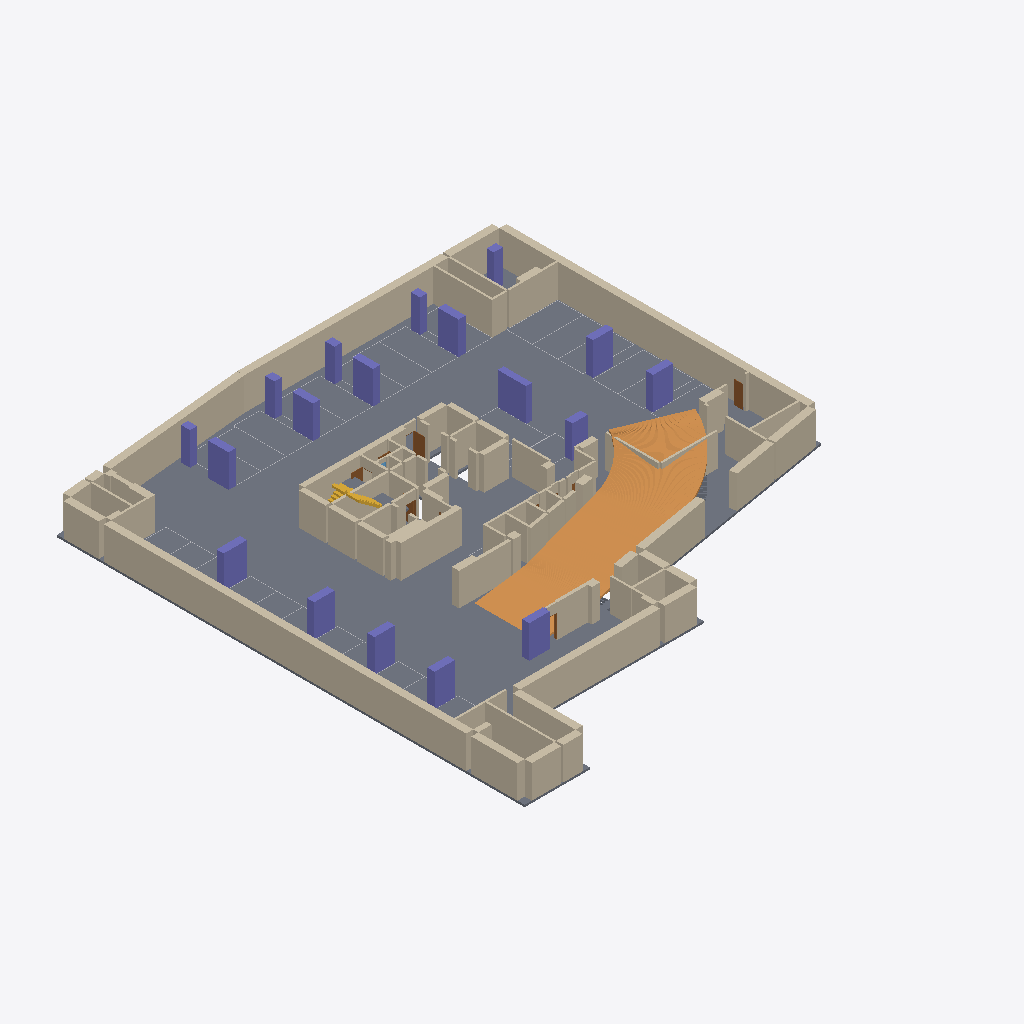
Isometric view of an IFC building model (IFC-SPF (STEP), schema IFC4, length unit metre), seen from the south-west, elements coloured by IFC class: 106 walls (beige), 18 columns (violet), 18 other elements (light grey), 5 doors (brown), 3 slabs (grey), 3 stair flights (yellow), 1 ramp flight (orange).
Extent 45.4 m × 47.8 m × 3.7 m (x, y, z). Storeys (1): 지하4층 at -14.70 m. Elements (186): 114 IfcWall, 33 IfcBuildingElementProxy, 18 IfcColumn, 11 IfcDoor, 4 IfcStairFlight, 3 IfcSlab, 2 IfcWindow, 1 IfcRampFlight.

HEADER;
FILE_DESCRIPTION(('ViewDefinition[DesignTransferView]'),'2;1');
FILE_NAME('/dev/null','2026-10-20T22:02:49+09:00',(''),(''),'IfcOpenShell 0.9.0','IfcOpenShell 0.9.0','Nobody');
FILE_SCHEMA(('IFC4'));
ENDSEC;
DATA;
#1=IFCPROJECT('1AcC6H5ozTCO_bqrJrUXw0',$,'A32 지하4층',$,$,$,$,(#10),#5);
#12=IFCSITE('0ap8K39n1MiBkVTnl0bGl_',$,'A32 source coordinate system',$,$,$,$,$,$,$,$,$,$,$);
#13=IFCBUILDING('0JUEDPkb5MOBFwrExo_hgU',$,'A32 주거동 · 지하5층–옥탑지붕',$,$,$,$,$,$,$,$,$);
#16=IFCBUILDINGSTOREY('3eCEhpGXXUgBmK87Vxh3c6',$,'지하4층',$,$,#25,$,$,$,-14.7);
#6689=IFCSLAB('19_$P9s1rOCP18odgtkrf0',$,'B4/구조 바닥',$,$,#14391,#7271,$,.FLOOR.);
#5022=IFCRAMPFLIGHT('3mLJVw2g9Jx8te1Kwghgxe',$,'B4/RAMP / CAD 곡선 경사로',$,$,#15271,#6603,$,$);
#9500=IFCWALL('156d8X9O9OIhtvTPFHMVI7',$,'B4/concrete 벽/35',$,$,#15216,#9691,$,$);
#7841=IFCWALL('3Rf91OgTHR5APC_HgAeSve',$,'B4/concrete 벽/5',$,$,#15051,#8024,$,$);
#7507=IFCWALL('0Cv6LPUDnMFQf$8dSuoeKj',$,'B4/concrete 벽/0',$,$,#14901,#7628,$,$);
#9142=IFCWALL('1Me_SSpP1LierhpYLQ4bx6',$,'B4/concrete 벽/29',$,$,#14766,#9231,$,$);
#11536=IFCWALL('2YQhyKZcvRpQMS7$D6GnPB',$,'B4/concrete 벽/70',$,$,#15186,#11573,$,$);
#9881=IFCWALL('3eCcZrog5IzARBVS7JeQ71',$,'B4/concrete 벽/40',$,$,#15206,#9955,$,$);
#11233=IFCWALL('0pmiiMAp9I0QOcWkxUUaCA',$,'B4/concrete 벽/64',$,$,#14421,#11291,$,$);
#11577=IFCWALL('3JtYMnkSTIRujOwS9O6twd',$,'B4/concrete 벽/71',$,$,#14571,#11614,$,$);
#8864=IFCWALL('044TcIws1T2eNj7l_Dv415',$,'B4/concrete 벽/23',$,$,#14411,#8901,$,$);
#11918=IFCWALL('1OQATyhmjVbB3oKVXaeyRo',$,'B4/partition 벽/4',$,$,#14831,#11955,$,$);
#11618=IFCWALL('1THDp$kbPLyxmG2xQfqrcA',$,'B4/concrete 벽/72',$,$,#14711,#11655,$,$);
#10228=IFCWALL('21lVMMmdLJqPCBt$tUKT7Q',$,'B4/concrete 벽/46',$,$,#14631,#10341,$,$);
#11659=IFCWALL('2E0EMhKrfTlPiU79kA8OP2',$,'B4/concrete 벽/73',$,$,#14636,#11696,$,$);
#8999=IFCWALL('2RA76w499L1g7S4dV9PUv9',$,'B4/concrete 벽/26',$,$,#15301,#9044,$,$);
#9736=IFCWALL('0xG7kaJYHMY9JX1UED$w2v',$,'B4/concrete 벽/37',$,$,#14791,#9779,$,$);
#11168=IFCWALL('2uL$0CRxPM3v5AQu6Rak0V',$,'B4/concrete 벽/63',$,$,#14771,#11229,$,$);
#9097=IFCWALL('1_gl42KvfSvg2GjJ75i7hh',$,'B4/concrete 벽/28',$,$,#14886,#9138,$,$);
#9278=IFCWALL('3I5P8yUuPU0hWrsPqd16Jx',$,'B4/concrete 벽/31',$,$,#14786,#9335,$,$);
#8948=IFCWALL('2RDrjHlenQxumiDoNIB2RW',$,'B4/concrete 벽/25',$,$,#15081,#8995,$,$);
#7740=IFCWALL('1R2jALKUPTS8vyy6plOPZ3',$,'B4/concrete 벽/3',$,$,#14666,#7786,$,$);
#4276=IFCCOLUMN('0GR7JrSO9NGOqZXJjFfhYs',$,'B4/기둥/13',$,$,#14701,#4313,$,.COLUMN.);
#7790=IFCWALL('0bl05DPEjS_8Z8SMCIReP5',$,'B4/concrete 벽/4',$,$,#15001,#7837,$,$);
#8457=IFCWALL('1xmpIOdVfQL8lBMESkySQy',$,'B4/concrete 벽/15',$,$,#14561,#8506,$,$);
#3907=IFCCOLUMN('1Yacr_9m9IgAJxiycBPm7F',$,'B4/기둥/4',$,$,#14676,#3944,$,.COLUMN.);
#10059=IFCWALL('0zZqE2i1PP_eiFHV2VKadw',$,'B4/concrete 벽/43',$,$,#14431,#10106,$,$);
#10171=IFCWALL('1IwvzjJlLHQAKk2AqNUhZB',$,'B4/concrete 벽/45',$,$,#14986,#10224,$,$);
#10996=IFCWALL('0qeZppGsrUfuW5pPJ0NReL',$,'B4/concrete 벽/60',$,$,#15261,#11056,$,$);
#9449=IFCWALL('079MMfOl5NAxxL64Zmy79$',$,'B4/concrete 벽/34',$,$,#14601,#9496,$,$);
#3736=IFCCOLUMN('1D7c4DfgzGHgf1AEqWoZaT',$,'B4/기둥/0',$,$,#14346,#3780,$,.COLUMN.);
#3948=IFCCOLUMN('0V3aaeGX9MWQEesKHkcULC',$,'B4/기둥/5',$,$,#15006,#3985,$,.COLUMN.);
#4317=IFCCOLUMN('1gkElP7UPMsB81aXjsFl05',$,'B4/기둥/14',$,$,#14841,#4354,$,.COLUMN.);
#8700=IFCWALL('1n4JLfv0XGMvA551mwhzQ6',$,'B4/concrete 벽/20',$,$,#14936,#8763,$,$);
#9824=IFCWALL('19AZE5wbHQkPZTLq8BREI5',$,'B4/concrete 벽/39',$,$,#14536,#9877,$,$);
#3825=IFCCOLUMN('3NNNiajOHSLwgUpLsChP2g',$,'B4/기둥/2',$,$,#15101,#3862,$,.COLUMN.);
#3784=IFCCOLUMN('3XRsojs4jOqB$i5x1xtd7Y',$,'B4/기둥/1',$,$,#14671,#3821,$,.COLUMN.);
#3866=IFCCOLUMN('3AXS1lMnfGfwCCn5Xu13Y_',$,'B4/기둥/3',$,$,#14681,#3903,$,.COLUMN.);
#4235=IFCCOLUMN('1uXJe9nf9NVQFr32_1Cte$',$,'B4/기둥/12',$,$,#15196,#4272,$,.COLUMN.);
#3989=IFCCOLUMN('2ZXBKNyWjHTQ0sgw0aQIg9',$,'B4/기둥/6',$,$,#14556,#4026,$,.COLUMN.);
#4030=IFCCOLUMN('0t1eEA5jrHOBaR1fGsH1kO',$,'B4/기둥/7',$,$,#14376,#4067,$,.COLUMN.);
#4194=IFCCOLUMN('2$nKzyd8DJ0esaeePb1_Lv',$,'B4/기둥/11',$,$,#15201,#4231,$,.COLUMN.);
#8116=IFCWALL('2APRCm6L1VWB5cWFJFTZG2',$,'B4/concrete 벽/8',$,$,#15111,#8163,$,$);
#11295=IFCWALL('2JsAoJ1QvGWQGWQY5Atygv',$,'B4/concrete 벽/65',$,$,#14846,#11354,$,$);
#10110=IFCWALL('39sUIDtfDGfufjjCG8psCd',$,'B4/concrete 벽/44',$,$,#14471,#10167,$,$);
#9048=IFCWALL('3QB6WyMKTUFv9gm$h7NqPU',$,'B4/concrete 벽/27',$,$,#14781,#9093,$,$);
#7632=IFCWALL('0zhPlC6fXHOPM$GTC2iE5R',$,'B4/concrete 벽/1',$,$,#14576,#7693,$,$);
#11358=IFCWALL('0KfzirGQrGSAZ8EoSnN9X6',$,'B4/concrete 벽/66',$,$,#14656,#11409,$,$);
#4153=IFCCOLUMN('2_LwTCORbN784JqzfHavcf',$,'B4/기둥/10',$,$,#15091,#4190,$,.COLUMN.);
#8555=IFCWALL('3ExrcO4ILTUwv9LlwI2$AY',$,'B4/concrete 벽/17',$,$,#14851,#8604,$,$);
#8073=IFCWALL('1O5jEScvbU39WdFT_mcW5y',$,'B4/concrete 벽/7',$,$,#14541,#8112,$,$);
#11741=IFCWALL('0ilJK7LSnKNO9lZpNX$VAj',$,'B4/partition 벽/0',$,$,#15226,#11789,$,$);
#12559=IFCWALL('1Iuu1usM5Tygx8KnOX209$',$,'B4/partition 벽/19',$,$,#15011,#12596,$,$);
#12008=IFCWALL('3CVmEoV8nR0uz1CUNdsgIO',$,'B4/partition 벽/6',$,$,#15236,#12045,$,$);
#4112=IFCCOLUMN('3tUv7rSgjRh9ioVMjnIgMk',$,'B4/기둥/9',$,$,#15161,#4149,$,.COLUMN.);
#4358=IFCCOLUMN('0S9ssYchTLCgWYRJCULhVG',$,'B4/기둥/15',$,$,#14586,#4395,$,.COLUMN.);
#9384=IFCWALL('3ytoGffRbSffijYPLCLx0n',$,'B4/concrete 벽/33',$,$,#15251,#9445,$,$);
#4399=IFCCOLUMN('27_ZjZmsbKvAsJDjLqKkbu',$,'B4/기둥/16',$,$,#14641,#4436,$,.COLUMN.);
#4071=IFCCOLUMN('1U1IZtCN1RnwmfYx05qIYR',$,'B4/기둥/8',$,$,#14381,#4108,$,.COLUMN.);
#7697=IFCWALL('0uTsyqsSHPWhNB4a4Vm3kT',$,'B4/concrete 벽/2',$,$,#14996,#7736,$,$);
#8249=IFCWALL('0CF6AXHhDOlxqt2h4tF57w',$,'B4/concrete 벽/11',$,$,#15071,#8298,$,$);
#8406=IFCWALL('2lsL1aKFHLXwB$oQuk8N5b',$,'B4/concrete 벽/14',$,$,#14991,#8453,$,$);
#11834=IFCWALL('04733KRJTGkhBPvRlhQpK_',$,'B4/partition 벽/2',$,$,#14876,#11873,$,$);
#8347=IFCWALL('0TRYG1b5HHzADHqKbc7LCx',$,'B4/concrete 벽/13',$,$,#15016,#8402,$,$);
#4440=IFCCOLUMN('0NXyuoaCvP6QW5yrgwR6Nw',$,'B4/기둥/17',$,$,#14746,#4477,$,.COLUMN.);
#9339=IFCWALL('0FAVoWQALV8Bt2kkwLVs3q',$,'B4/concrete 벽/32',$,$,#14611,#9380,$,$);
#11959=IFCWALL('34mEg6t6fL_A62L9EjdXN3',$,'B4/partition 벽/5',$,$,#14691,#12004,$,$);
#10006=IFCWALL('0uYBfC$f9KuRkI1CGEiaPR',$,'B4/concrete 벽/42',$,$,#15211,#10055,$,$);
#10394=IFCWALL('3H20koolDQNfgfBVOUzWjH',$,'B4/concrete 벽/48',$,$,#14436,#10447,$,$);
#11454=IFCWALL('2zH43eSM5V$R8UoQ1hoUle',$,'B4/concrete 벽/68',$,$,#15136,#11491,$,$);
#11413=IFCWALL('2tsZkSVofLKARwD71IzY8p',$,'B4/concrete 벽/67',$,$,#15221,#11450,$,$);
#10835=IFCWALL('3nQrlYVG9Jhw3hL3ysrzGL',$,'B4/concrete 벽/57',$,$,#14566,#10884,$,$);
#8767=IFCWALL('0omtWtgW1QxOAMX5und6_N',$,'B4/concrete 벽/21',$,$,#14326,#8811,$,$);
#12727=IFCWALL('36Tkq$TzXP_OEE5ZvASO7z',$,'B4/partition 벽/23',$,$,#15036,#12768,$,$);
#12772=IFCWALL('0S9w8J1VHPpP0twmpd5Vcg',$,'B4/partition 벽/24',$,$,#14661,#12815,$,$);
#10888=IFCWALL('1GG5o30aPKQgHMm3NIC2AU',$,'B4/concrete 벽/58',$,$,#14731,#10949,$,$);
#8510=IFCWALL('3K5iZZYvbT08e$z8_M9zqb',$,'B4/concrete 벽/16',$,$,#14706,#8551,$,$);
#11117=IFCWALL('0aflu2eyDPKx8TUuhLo5VX',$,'B4/concrete 벽/62',$,$,#14836,#11164,$,$);
#11060=IFCWALL('2lRlDWwDHNluJYXk_Qc2R$',$,'B4/concrete 벽/61',$,$,#14961,#11113,$,$);
#10604=IFCWALL('1T5YdBIA9NBgDvzr5$lk$$',$,'B4/concrete 벽/52',$,$,#14526,#10645,$,$);
#8208=IFCWALL('1wcHScz0nGPPVDRjzc4WSr',$,'B4/concrete 벽/10',$,$,#15076,#8245,$,$);
#8167=IFCWALL('0UN6YsH6TLogzWS8jPUkEO',$,'B4/concrete 벽/9',$,$,#14941,#8204,$,$);
#8651=IFCWALL('2jvWQ7yabSeR09MHy$KKVZ',$,'B4/concrete 벽/19',$,$,#14716,#8696,$,$);
#10553=IFCWALL('2gLUg8nXTKN9O83G$1GIER',$,'B4/concrete 벽/51',$,$,#14441,#10600,$,$);
#11700=IFCWALL('2lvNVyvUbHJA1vQ327akP3',$,'B4/concrete 벽/74',$,$,#14521,#11737,$,$);
#8302=IFCWALL('3X45mvWu9VsueddXJQQf40',$,'B4/concrete 벽/12',$,$,#14336,#8343,$,$);
#10782=IFCWALL('0scCbMNYHM28f5wLQrz7XA',$,'B4/concrete 벽/56',$,$,#14366,#10831,$,$);
#8608=IFCWALL('0a5zUKPbvOrQK$aJvPGeJs',$,'B4/concrete 벽/18',$,$,#14956,#8647,$,$);
#12049=IFCWALL('3sUz1zPlvLNPFQ3qrO7I9R',$,'B4/partition 벽/7',$,$,#14606,#12086,$,$);
#12090=IFCWALL('0x01TtpybLLPJEI0eaeHey',$,'B4/partition 벽/8',$,$,#14401,#12131,$,$);
#12684=IFCWALL('3BgMvDfkbO$g0T_XkMHBgE',$,'B4/partition 벽/22',$,$,#14931,#12723,$,$);
#4648=IFCDOOR('07DJSCi8fUWx2eiX2meaJG',$,'NEW-D/2CBE47',$,$,#14891,#4685,$,2.2,1.0299999999999976,$,$,$);
#10741=IFCWALL('1L0pWv2xrG2wkPyk$p$Lku',$,'B4/concrete 벽/55',$,$,#15276,#10778,$,$);
#7333=IFCSTAIRFLIGHT('33tn5T4GXOiA7pReQQIJwE',$,'B4/STAIR/0/0/1',$,$,#14406,#7387,$,9,9,0.18888888888888888,0.26,.STRAIGHT.);
#12381=IFCWALL('0CmV5VtorTe8BYA8NN5wrx',$,'B4/partition 벽/15',$,$,#14726,#12420,$,$);
#4895=IFCDOOR('3SjoGNjYvOqvLGElLCQBY_',$,'NEW-D/2CBEA1',$,$,#14416,#4933,$,2.2,0.8650000000000002,$,$,$);
#12518=IFCWALL('0PdpG8UQHRwxK15p$9rvYk',$,'B4/partition 벽/18',$,$,#14736,#12555,$,$);
#12469=IFCWALL('2W5$0v7bPPS87NuH6umB4s',$,'B4/partition 벽/17',$,$,#14816,#12514,$,$);
#12819=IFCWALL('08bZrtelHNExi4RHC7hfF8',$,'B4/partition 벽/25',$,$,#14356,#12856,$,$);
#10698=IFCWALL('1x0ODLIJbSzeQm6ySCPYo$',$,'B4/concrete 벽/54',$,$,#15191,#10737,$,$);
#8905=IFCWALL('0f67mC$_jNJRtNtDso0wei',$,'B4/concrete 벽/24',$,$,#14581,#8944,$,$);
#11495=IFCWALL('2LIVomCU5RFP2_qOfir1mf',$,'B4/concrete 벽/69',$,$,#15106,#11532,$,$);
#8815=IFCWALL('1Glp1X3fvJyxZMr3DU8_CR',$,'B4/concrete 벽/22',$,$,#14351,#8860,$,$);
#11793=IFCWALL('1zCRdfFJPHFw9twSvDxpLC',$,'B4/partition 벽/1',$,$,#15146,#11830,$,$);
#9695=IFCWALL('29xi9sk1HRbxTm$bHLsnyW',$,'B4/concrete 벽/36',$,$,#15156,#9732,$,$);
#9235=IFCWALL('1HajjJ6fHPuOUs6Mm_Zksg',$,'B4/concrete 벽/30',$,$,#14856,#9274,$,$);
#10345=IFCWALL('2_KO6IMxzQ_O4Qtic2DISh',$,'B4/concrete 벽/47',$,$,#14871,#10390,$,$);
#11877=IFCWALL('17ChZDRGbL7PhTd2ytts0N',$,'B4/partition 벽/3',$,$,#15281,#11914,$,$);
#6607=IFCSLAB('1jEw4WEHrOiBSbHnMnCQ3P',$,'B4/중간계단참/0/0',$,$,#14596,#6644,$,.LANDING.);
#6648=IFCSLAB('3OvdrGt9bR8ewCEoxLYxgg',$,'B4/중간계단참/2/0',$,$,#14686,#6685,$,.LANDING.);
#8028=IFCWALL('1XK07nliXVShDhH9k0ZP27',$,'B4/concrete 벽/6',$,$,#14361,#8069,$,$);
#12217=IFCWALL('1ktXHQuRbVIBli9gpra9w1',$,'B4/partition 벽/11',$,$,#14696,#12254,$,$);
#13106=IFCWALL('3XUT8VICjUdQeN$MdNSAIW',$,'HEADER/NEW-D/2CBE47',$,$,#14396,#13143,$,$);
#12299=IFCWALL('3QK4SqBmjTFOuYkjCOBODB',$,'B4/partition 벽/13',$,$,#14951,#12336,$,$);
#13147=IFCWALL('03heum_RrRSRa7X2feD_tY',$,'HEADER/NEW-D/2CBE47',$,$,#14371,#13184,$,$);
#4771=IFCDOOR('0$WufXjxbMdxvIuaR_7mqD',$,'NEW-D/2CBE47',$,$,#14976,#4808,$,2.2,1.0300000000000011,$,$,$);
#13024=IFCWALL('2xEzBgSSbVaOgepL14HcnN',$,'HEADER/NEW-D/2CBE47',$,$,#14776,#13061,$,$);
#7449=IFCSTAIRFLIGHT('3$3UyPc0zM6vruQIZUNqms',$,'B4/STAIR/2/0/1',$,$,#14911,#7503,$,9,9,0.18888888888888888,0.26,.STRAIGHT.);
#10451=IFCWALL('0$bcexd3fSORk6P2gKtviM',$,'B4/concrete 벽/49',$,$,#15116,#10502,$,$);
#4730=IFCDOOR('25sS8sPEzNEvBQ034Wca4U',$,'NEW-D/2CBE47',$,$,#14616,#4767,$,2.2,1.0299999999999976,$,$,$);
#10649=IFCWALL('3y_9ObkeTLgwuzXVwEVB4p',$,'B4/concrete 벽/53',$,$,#14916,#10694,$,$);
#12983=IFCWALL('0JiW9eqebP_87$mp44K1n8',$,'HEADER/NEW-D/2CBE47',$,$,#14511,#13020,$,$);
#12424=IFCWALL('3N$_YC6MrIG9mpBeqmyRr0',$,'B4/partition 벽/16',$,$,#14926,#12465,$,$);
#10506=IFCWALL('24XGUlgqvT4hjQbvdsrlfl',$,'B4/concrete 벽/50',$,$,#14626,#10549,$,$);
#7391=IFCSTAIRFLIGHT('0ROatrml9ROOhx_creIssL',$,'B4/STAIR/2/0/0',$,$,#14806,#7445,$,9,9,0.18888888888888888,0.26,.STRAIGHT.);
#12176=IFCWALL('0U48X$sXzONRGOdMZM4f00',$,'B4/partition 벽/10',$,$,#14386,#12213,$,$);
#13188=IFCWALL('0vVyti60HLRRa6C8JMy0RT',$,'HEADER/NEW-D/2C21D3',$,$,#14761,#13225,$,$);
#13065=IFCWALL('02UmwV_YHVLvS0e9_yGS98',$,'HEADER/NEW-D/2CBE47',$,$,#14801,#13102,$,$);
#4812=IFCDOOR('1xylJk1MXKTgKxDHiiIssP',$,'NEW-D/2C21D3',$,$,#15166,#4849,$,2.2,0.9299999998784623,$,$,$);
#12860=IFCWALL('2HM0dSB91JOQ8NdUrWRV5O',$,'HEADER/NEW-D/2C70B7',$,$,#15086,#12897,$,$);
#12942=IFCWALL('37a4nV0vDSFO$sHRu5U7NK',$,'HEADER/NEW-D/2C70B7',$,$,#14966,#12979,$,$);
#9959=IFCWALL('0sW1sKjWzTCxYv2uPxcvMK',$,'B4/concrete 벽/41',$,$,#15176,#10002,$,$);
#2479=IFCBUILDINGELEMENTPROXY('2eJnVfpunJyQsVHpamb8py',$,'B4/주차구획/186',$,'B4/주차구획/186',#15181,#2586,$,.USERDEFINED.);
#12901=IFCWALL('2KyLuI5XXTM9ae06N5dL9u',$,'HEADER/NEW-D/2C70B7',$,$,#14486,#12938,$,$);
#1924=IFCBUILDINGELEMENTPROXY('3j2HYgiFzJSRgq7cfeOSKC',$,'B4/주차구획/181',$,'B4/주차구획/181',#15231,#2031,$,.USERDEFINED.);
#2701=IFCBUILDINGELEMENTPROXY('3vfZKNkt5KUQqHJKBU3mgX',$,'B4/주차구획/188',$,'B4/주차구획/188',#14476,#2808,$,.USERDEFINED.);
#1591=IFCBUILDINGELEMENTPROXY('1jdoH8VnnLNxa3XvkGhORF',$,'B4/주차구획/178',$,'B4/주차구획/178',#15151,#1698,$,.USERDEFINED.);
#1702=IFCBUILDINGELEMENTPROXY('1W0wNPp5fUqQxWh$uER7T0',$,'B4/주차구획/179',$,'B4/주차구획/179',#15121,#1809,$,.USERDEFINED.);
#2368=IFCBUILDINGELEMENTPROXY('0jbiU6OETS7wwR2aDgzrBU',$,'B4/주차구획/185',$,'B4/주차구획/185',#15241,#2475,$,.USERDEFINED.);
#10953=IFCWALL('3OvhvJ$0zV$xjoJ2d_ABiX',$,'B4/concrete 벽/59',$,$,#15056,#10992,$,$);
#2590=IFCBUILDINGELEMENTPROXY('0Guej75L5LvQ4yA9OPQhIK',$,'B4/주차구획/187',$,'B4/주차구획/187',#15021,#2697,$,.USERDEFINED.);
#2812=IFCBUILDINGELEMENTPROXY('1hAMxFMhHSfPBZnUx6K64H',$,'B4/주차구획/189',$,'B4/주차구획/189',#14921,#2919,$,.USERDEFINED.);
#2923=IFCBUILDINGELEMENTPROXY('1_Zb17x0rUauqF4hjECLLC',$,'B4/주차구획/190',$,'B4/주차구획/190',#14496,#3030,$,.USERDEFINED.);
#13352=IFCWALL('2yyb6AFDzIJhkZ3O6gsCPC',$,'NEW-W/5/head',$,$,#15141,#13389,$,$);
#34=IFCBUILDINGELEMENTPROXY('3uQR0CvUTRfxAZo6pa6WN1',$,'B4/주차구획/164',$,'B4/주차구획/164',#14811,#144,$,.USERDEFINED.);
#2035=IFCBUILDINGELEMENTPROXY('3gtCSlHZnU5wTDoNKsMWNp',$,'B4/주차구획/182',$,'B4/주차구획/182',#14481,#2142,$,.USERDEFINED.);
#3034=IFCBUILDINGELEMENTPROXY('1$Z3v8$YfOQvlSY3gLFpVk',$,'B4/주차구획/191',$,'B4/주차구획/191',#14531,#3141,$,.USERDEFINED.);
#12600=IFCWALL('3ZOdrsILHLPfLNqGfttDzE',$,'B4/partition 벽/20',$,$,#15096,#12637,$,$);
#1258=IFCBUILDINGELEMENTPROXY('3Qwh_rItvIcu8JJ1UrKlrN',$,'B4/주차구획/175',$,'B4/주차구획/175',#14861,#1365,$,.USERDEFINED.);
#1813=IFCBUILDINGELEMENTPROXY('3zr_juwJ5JwAoE$F25PnHb',$,'B4/주차구획/180',$,'B4/주차구획/180',#14506,#1920,$,.USERDEFINED.);
#814=IFCBUILDINGELEMENTPROXY('3TUNQGvKfQ5g_jZzTLc_qu',$,'B4/주차구획/171',$,'B4/주차구획/171',#14881,#921,$,.USERDEFINED.);
#2146=IFCBUILDINGELEMENTPROXY('2dZ$cQaF9INfUShUqrTCBO',$,'B4/주차구획/183',$,'B4/주차구획/183',#14796,#2253,$,.USERDEFINED.);
#148=IFCBUILDINGELEMENTPROXY('3Dv0g$8RLRSBJHcfhlVGYO',$,'B4/주차구획/165',$,'B4/주차구획/165',#15041,#255,$,.USERDEFINED.);
#1480=IFCBUILDINGELEMENTPROXY('38LLiM_kPJsBr$juHFJqFI',$,'B4/주차구획/177',$,'B4/주차구획/177',#14866,#1587,$,.USERDEFINED.);
ENDSEC;
